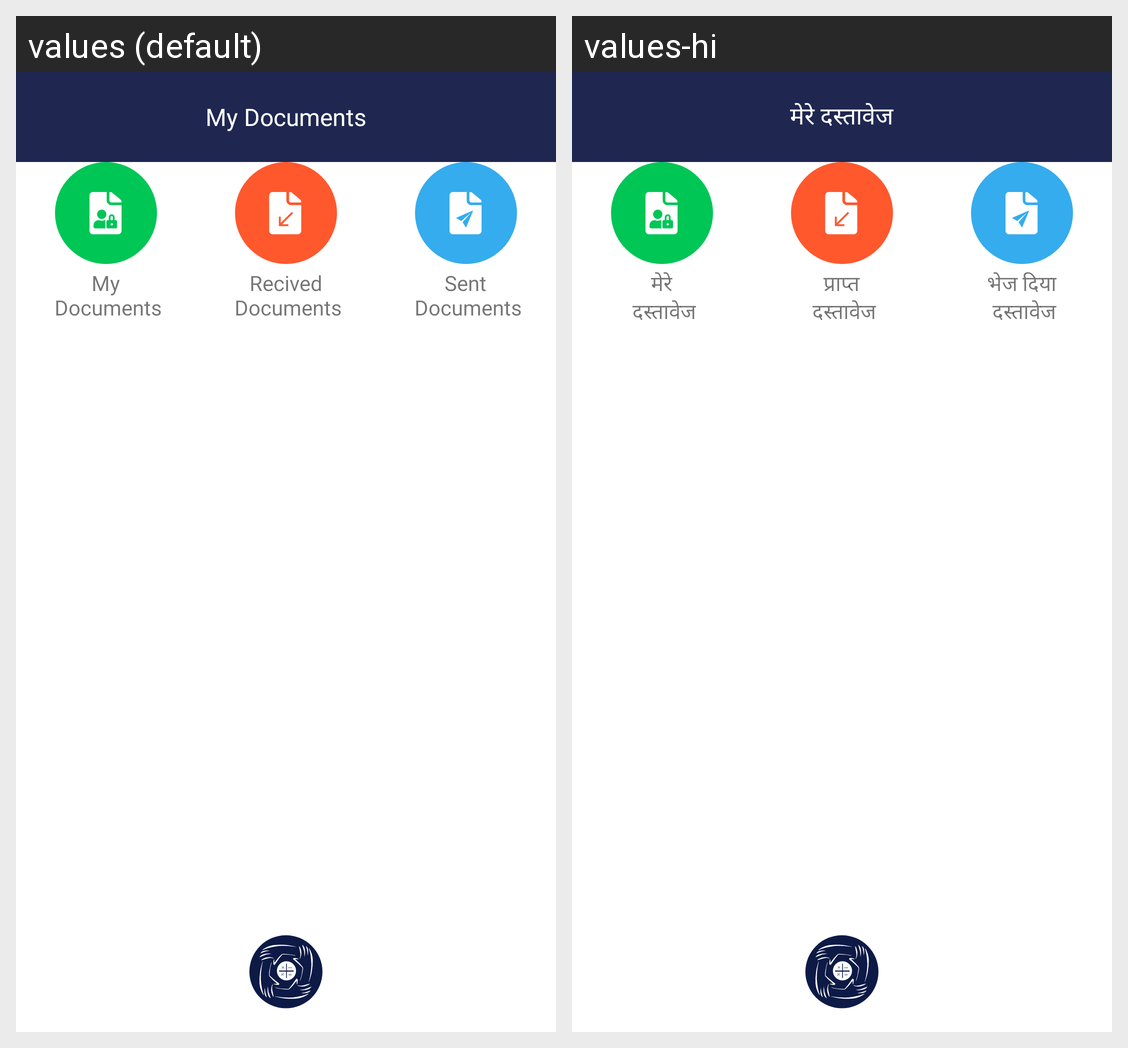

The Android screen above is rendered under two locales of the same app. Produce the string resources it draws, with the default and per-locale values.
Android screen res/layout/activity_document.xml rendered under 2 locales, left to right: values (default), values-hi. Device: Nexus 5 (rendered at 1080×1920; each locale shown at half size, 540×960, under a caption strip naming it); theme Theme.Taxwale.
Strings drawn on this screen, with the default value and each locale's value (text and hints the layout hard-codes, and strings that could not be matched under every locale, appear in the picture but are not listed):

my_doucment
  values: My Documents
  values-hi: मेरे दस्तावेज

my_doucment2
  values: My
       Documents
  values-hi: मेरे
       दस्तावेज

receive_doucment
  values: Recived
       Documents
  values-hi: प्राप्त
       दस्तावेज

send_doucment
  values: Sent
       Documents
  values-hi: भेज दिया
       दस्तावेज
